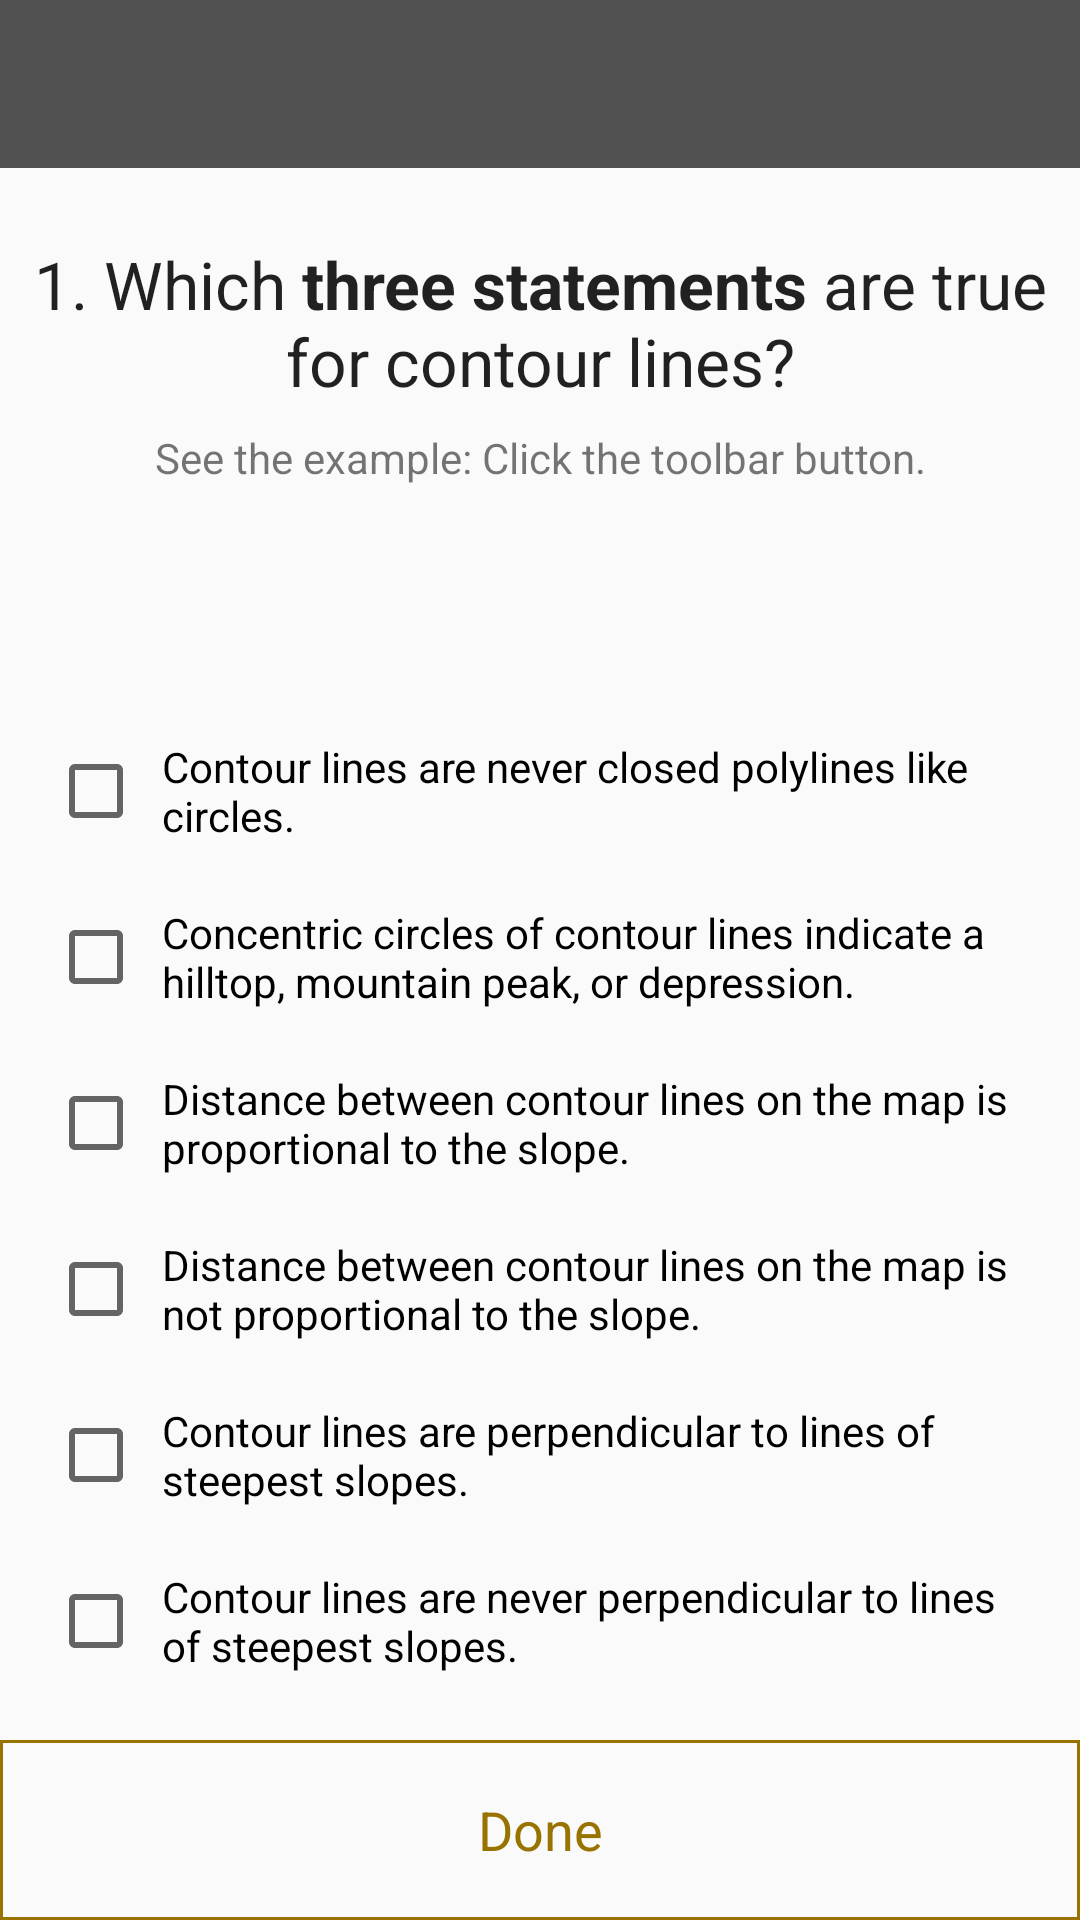

Reconstruct the res/layout file that produces this screen, plus the resources it refers to.
<!-- AndroidManifest.xml: application theme AppTheme -->
<!-- res/layout/activity_chk4_q1.xml -->
<?xml version="1.0" encoding="utf-8"?>
<androidx.constraintlayout.widget.ConstraintLayout xmlns:android="http://schemas.android.com/apk/res/android"
    xmlns:app="http://schemas.android.com/apk/res-auto"
    xmlns:tools="http://schemas.android.com/tools"
    android:layout_width="match_parent"
    android:layout_height="match_parent"
    tools:context=".QuizCheckpoints.QuizCheckpoint4.Chk4Q1Activity">

    <androidx.appcompat.widget.Toolbar
        android:id="@+id/toolbar"
        android:layout_width="0dp"
        android:layout_height="wrap_content"
        android:background="@color/colorPrimary"
        android:minHeight="?attr/actionBarSize"
        android:theme="@style/ThemeOverlay.AppCompat.Dark"
        app:layout_constraintEnd_toEndOf="parent"
        app:layout_constraintStart_toStartOf="parent"
        app:layout_constraintTop_toTopOf="parent" />

    <androidx.constraintlayout.widget.ConstraintLayout
        android:layout_width="0dp"
        android:layout_height="0dp"
        app:layout_constraintBottom_toBottomOf="parent"
        app:layout_constraintEnd_toEndOf="parent"
        app:layout_constraintStart_toStartOf="parent"
        app:layout_constraintTop_toBottomOf="@+id/toolbar">

        <TextView
            android:id="@+id/question"
            android:layout_width="0dp"
            android:layout_height="wrap_content"
            android:layout_marginEnd="8dp"
            android:layout_marginLeft="8dp"
            android:layout_marginRight="8dp"
            android:layout_marginStart="8dp"
            android:layout_marginTop="24dp"
            android:gravity="center"
            android:text="@string/chk4_question1"
            android:textAppearance="@android:style/TextAppearance.Large"
            app:layout_constraintEnd_toEndOf="parent"
            app:layout_constraintStart_toStartOf="parent"
            app:layout_constraintTop_toTopOf="parent" />

        <TextView
            android:layout_width="0dp"
            android:layout_height="wrap_content"
            android:layout_marginEnd="24dp"
            android:layout_marginLeft="24dp"
            android:layout_marginRight="24dp"
            android:layout_marginStart="24dp"
            android:layout_marginTop="8dp"
            android:gravity="center"
            android:text="@string/checkpoint_hint1"
            app:layout_constraintEnd_toEndOf="parent"
            app:layout_constraintStart_toStartOf="parent"
            app:layout_constraintTop_toBottomOf="@+id/question" />

        <androidx.constraintlayout.widget.ConstraintLayout
            android:layout_width="0dp"
            android:layout_height="wrap_content"
            android:layout_marginBottom="16dp"
            android:layout_marginEnd="16dp"
            android:layout_marginLeft="16dp"
            android:layout_marginRight="16dp"
            android:layout_marginStart="16dp"
            app:layout_constraintBottom_toTopOf="@+id/done"
            app:layout_constraintEnd_toEndOf="parent"
            app:layout_constraintHorizontal_bias="0.0"
            app:layout_constraintStart_toStartOf="parent">

            <CheckBox
                android:id="@+id/answer1"
                android:layout_width="0dp"
                android:layout_height="wrap_content"
                android:layout_marginBottom="8dp"
                android:padding="6dp"
                android:text="@string/chk4q1answ1"
                app:layout_constraintBottom_toTopOf="@+id/answer2"
                app:layout_constraintEnd_toEndOf="parent"
                app:layout_constraintStart_toStartOf="parent" />

            <CheckBox
                android:id="@+id/answer2"
                android:layout_width="0dp"
                android:layout_height="wrap_content"
                android:layout_marginBottom="8dp"
                android:padding="6dp"
                android:text="@string/chk4q1answ2"
                app:layout_constraintBottom_toTopOf="@+id/answer3"
                app:layout_constraintEnd_toEndOf="parent"
                app:layout_constraintStart_toStartOf="parent" />

            <CheckBox
                android:id="@+id/answer3"
                android:layout_width="0dp"
                android:layout_height="wrap_content"
                android:layout_marginBottom="8dp"
                android:padding="6dp"
                android:text="@string/chk4q1answ3"
                app:layout_constraintBottom_toTopOf="@+id/answer4"
                app:layout_constraintEnd_toEndOf="parent"
                app:layout_constraintStart_toStartOf="parent" />

            <CheckBox
                android:id="@+id/answer4"
                android:layout_width="0dp"
                android:layout_height="wrap_content"
                android:layout_marginBottom="8dp"
                android:padding="6dp"
                android:text="@string/chk4q1answ4"
                app:layout_constraintBottom_toTopOf="@+id/answer5"
                app:layout_constraintEnd_toEndOf="parent"
                app:layout_constraintStart_toStartOf="parent" />

            <CheckBox
                android:id="@+id/answer5"
                android:layout_width="0dp"
                android:layout_height="wrap_content"
                android:layout_marginBottom="8dp"
                android:padding="6dp"
                android:text="@string/chk4q1answ5"
                app:layout_constraintBottom_toTopOf="@+id/answer6"
                app:layout_constraintEnd_toEndOf="parent"
                app:layout_constraintStart_toStartOf="parent" />

            <CheckBox
                android:id="@+id/answer6"
                android:layout_width="0dp"
                android:layout_height="wrap_content"
                android:padding="6dp"
                android:text="@string/chk4q1answ6"
                app:layout_constraintBottom_toBottomOf="parent"
                app:layout_constraintEnd_toEndOf="parent"
                app:layout_constraintStart_toStartOf="parent" />

        </androidx.constraintlayout.widget.ConstraintLayout>

        <TextView
            android:id="@+id/done"
            android:layout_width="0dp"
            android:layout_height="60dp"
            android:background="@drawable/square_border_color_gray"
            android:backgroundTint="@color/colorAccent"
            android:clickable="true"
            android:focusable="true"
            android:gravity="center"
            android:onClick="onDoneClick"
            android:text="@string/done"
            android:textColor="@color/colorAccent"
            android:textSize="18sp"
            app:layout_constraintBottom_toBottomOf="parent"
            app:layout_constraintEnd_toEndOf="parent"
            app:layout_constraintStart_toStartOf="parent" />

        <com.mzahtila.thesisapp.Managers.TouchImageView
            android:id="@+id/example_map"
            android:layout_width="match_parent"
            android:layout_height="0dp"
            android:background="?android:attr/colorBackground"
            android:scaleType="fitCenter"
            android:visibility="invisible"
            app:layout_constraintBottom_toBottomOf="parent"
            app:layout_constraintEnd_toEndOf="parent"
            app:layout_constraintStart_toStartOf="parent"
            app:layout_constraintTop_toTopOf="parent"
            app:srcCompat="@drawable/map1_chk4"
            tools:ignore="ContentDescription" />

    </androidx.constraintlayout.widget.ConstraintLayout>

</androidx.constraintlayout.widget.ConstraintLayout>
<!-- resources referenced by this layout -->
<resources>
  <color name="colorAccent">#997300</color>
  <color name="colorPrimary">#515151</color>
  <!-- drawable map1_chk4: png bitmap (drawable, 270487 bytes) -->
  <!-- drawable square_border_color_gray (drawable) -->
  <?xml version="1.0" encoding="utf-8"?>
  <shape xmlns:android="http://schemas.android.com/apk/res/android"
      android:shape="rectangle">
      <solid android:color="@android:color/transparent" />
      <stroke
          android:width="1dip"
          android:color="@android:color/darker_gray" />
  </shape>
  <string name="checkpoint_hint1">See the example: Click the toolbar button.</string>
  <string name="chk4_question1">1. Which <b>three statements</b> are true for contour lines?</string>
  <string name="chk4q1answ1">Contour lines are never closed polylines like circles.</string>
  <string name="chk4q1answ2">Concentric circles of contour lines indicate a hilltop, mountain peak, or depression.</string>
  <string name="chk4q1answ3">Distance between contour lines on the map is proportional to the slope.</string>
  <string name="chk4q1answ4">Distance between contour lines on the map is not proportional to the slope.</string>
  <string name="chk4q1answ5">Contour lines are perpendicular to lines of steepest slopes.</string>
  <string name="chk4q1answ6">Contour lines are never perpendicular to lines of steepest slopes.</string>
  <string name="done">Done</string>
  <style name="AppTheme" parent="Theme.AppCompat.Light.NoActionBar">
          
          <item name="colorPrimary">@color/colorPrimary</item>
          <item name="colorPrimaryDark">@color/colorPrimaryDark</item>
          <item name="colorAccent">@color/colorAccent</item>
  
          
      </style>
  <color name="colorPrimaryDark">#424242</color>
</resources>
